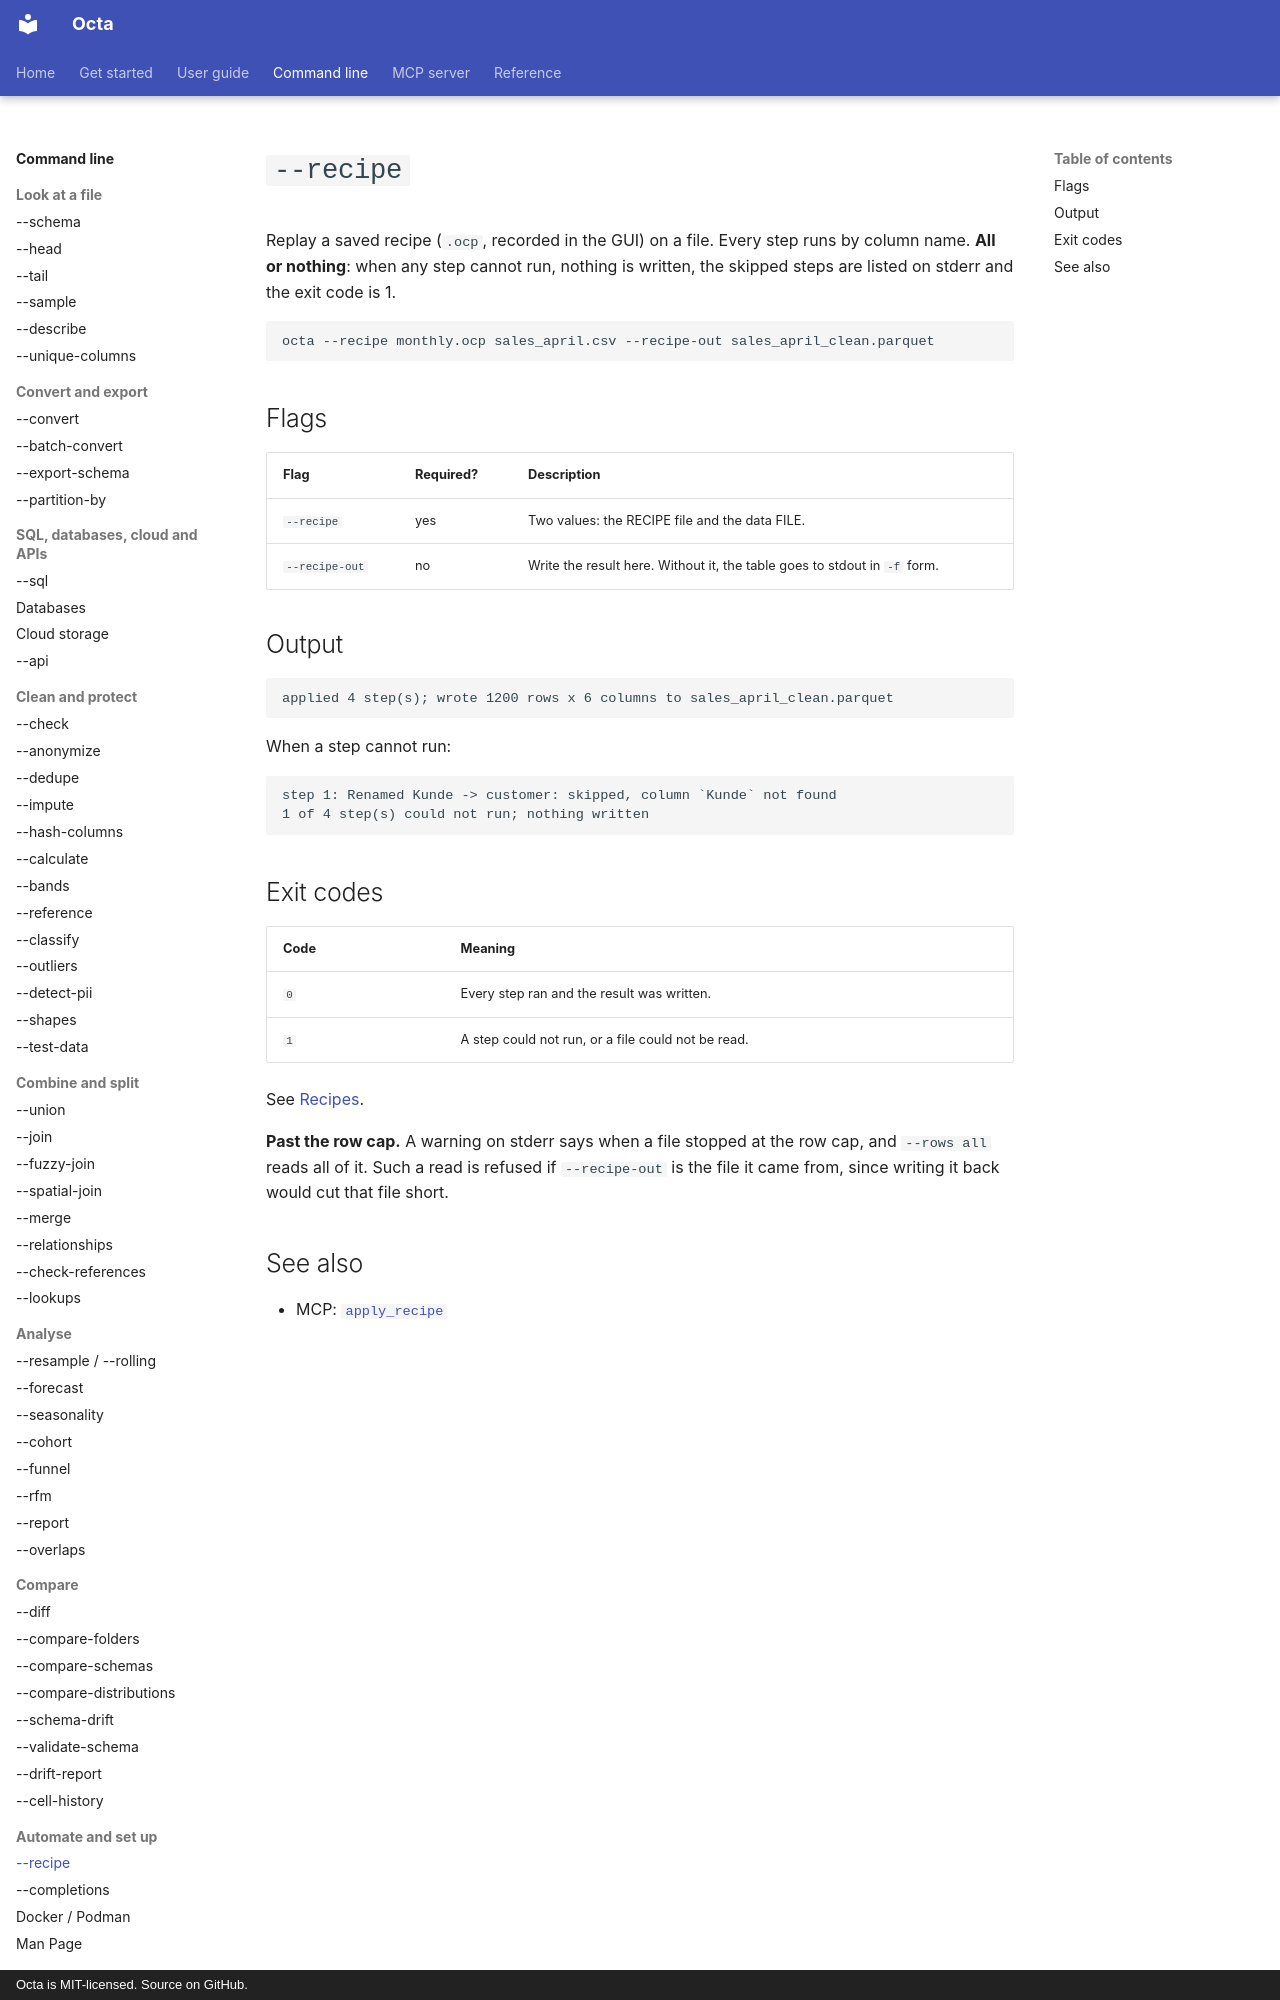

repository: thorstenfoltz/octa · page: cli/recipe/index.html · generator: mkdocs · copyright: Octa is MIT-licensed. Source on GitHub.

# `--recipe`

Replay a saved recipe (`.ocp`, recorded in the GUI) on a file. Every step
runs by column name. **All or nothing**: when any step cannot run, nothing is
written, the skipped steps are listed on stderr and the exit code is 1.

```sh
octa --recipe monthly.ocp sales_april.csv --recipe-out sales_april_clean.parquet
```

## Flags

| Flag           | Required? | Description                                                               |
|----------------|-----------|---------------------------------------------------------------------------|
| `--recipe`     | yes       | Two values: the RECIPE file and the data FILE.                            |
| `--recipe-out` | no        | Write the result here. Without it, the table goes to stdout in `-f` form. |

## Output

```text
applied 4 step(s); wrote 1200 rows x 6 columns to sales_april_clean.parquet
```

When a step cannot run:

```text
step 1: Renamed Kunde -> customer: skipped, column `Kunde` not found
1 of 4 step(s) could not run; nothing written
```

## Exit codes

| Code | Meaning                                            |
|------|----------------------------------------------------|
| `0`  | Every step ran and the result was written.         |
| `1`  | A step could not run, or a file could not be read. |

See [Recipes](../usage/recipes.md).

**Past the row cap.** A warning on stderr says when a file stopped at the row cap, and
`--rows all` reads all of it. Such a read is refused if `--recipe-out` is the file it came
from, since writing it back would cut that file short.
